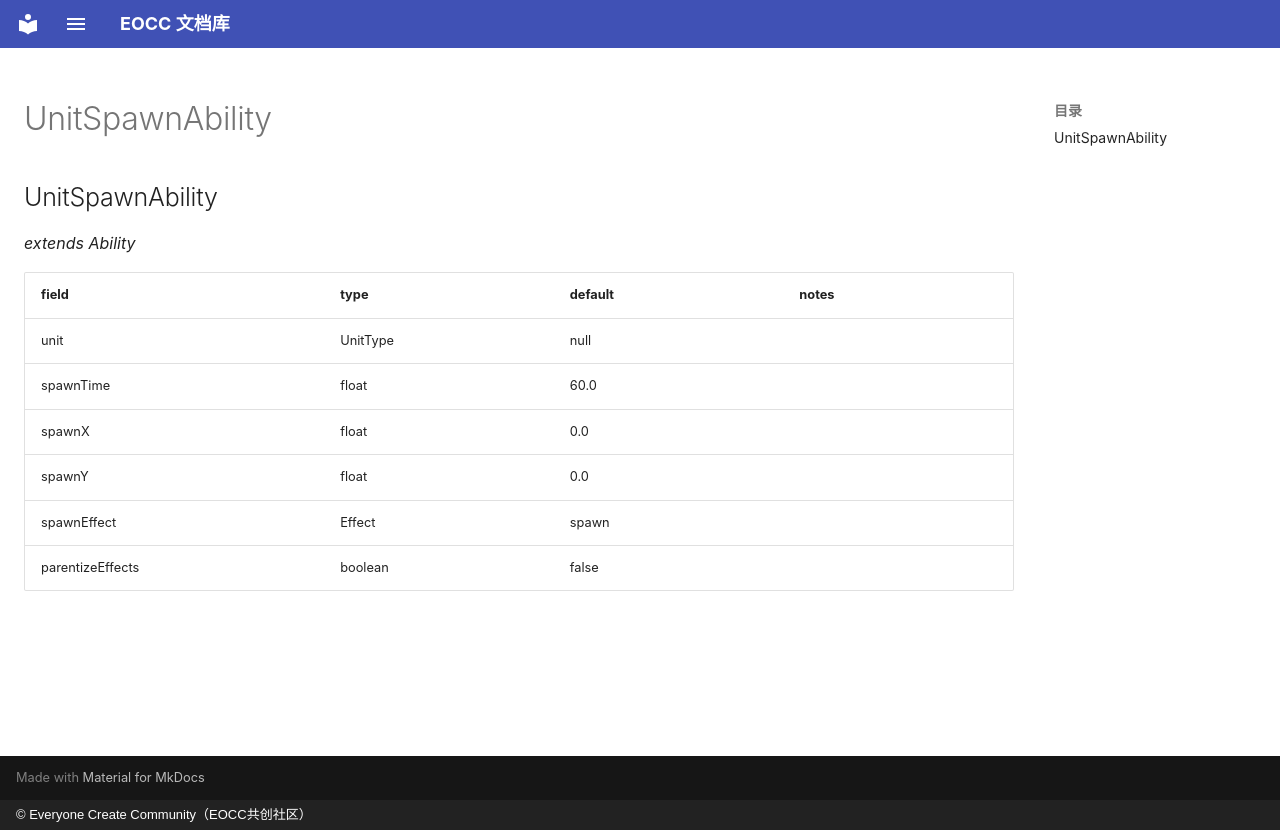

repository: eoccc/eoccc.github.io · page: wiki/mindustry/en/Modding%20Classes/UnitSpawnAbility/index.html · generator: mkdocs · copyright: © Everyone Create Community（EOCC共创社区）

# UnitSpawnAbility

## UnitSpawnAbility

*extends Ability*

| field | type | default | notes |
|---|---|---|---|
| unit | UnitType | null |  |
| spawnTime | float | 60.0 |  |
| spawnX | float | 0.0 |  |
| spawnY | float | 0.0 |  |
| spawnEffect | Effect | spawn |  |
| parentizeEffects | boolean | false |  |
